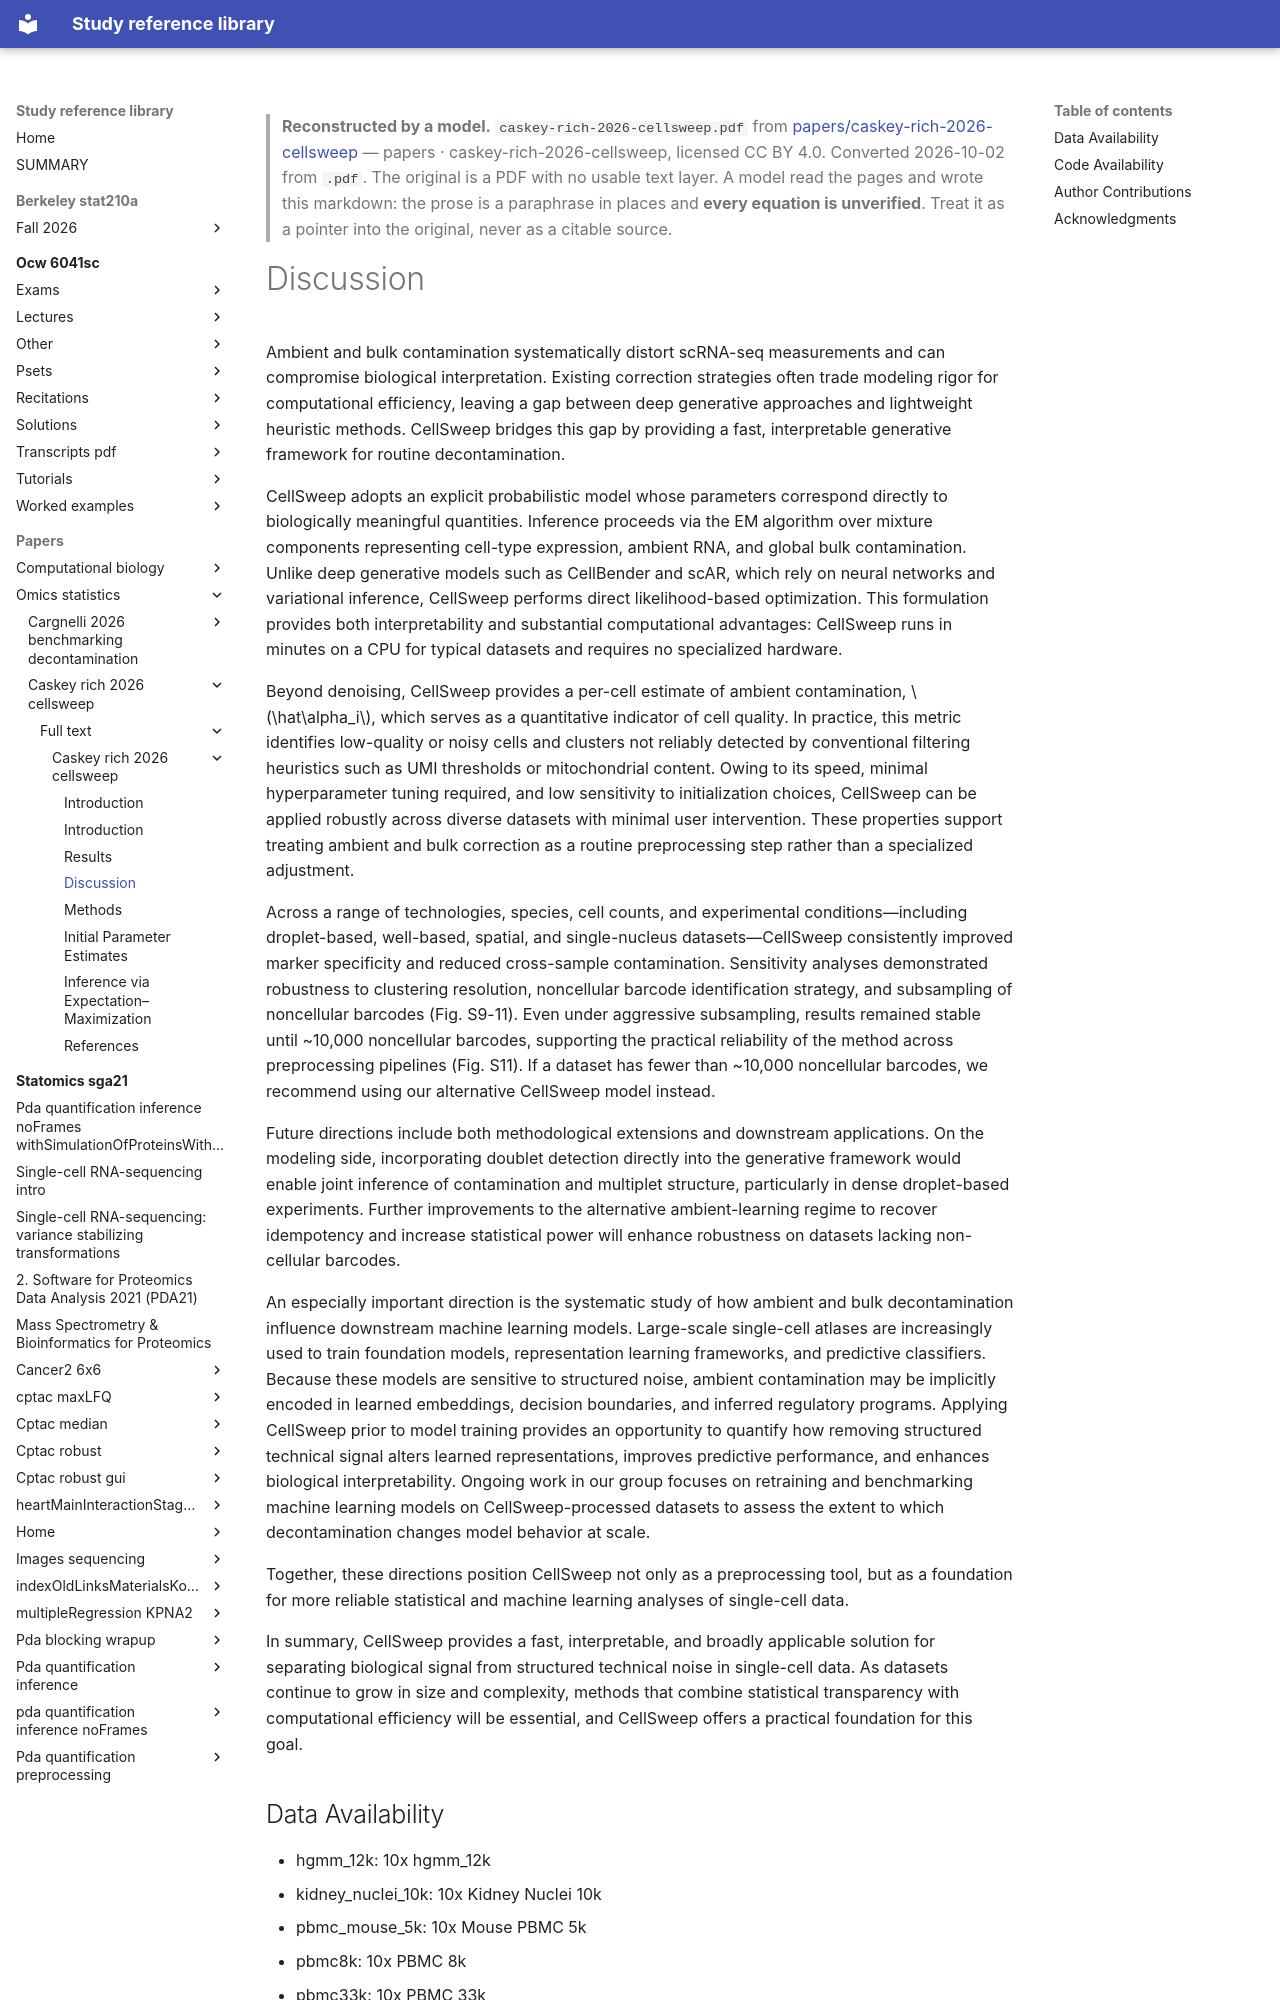

repository: Claptar/knowledge-base-library · page: papers/omics-statistics/caskey-rich-2026-cellsweep/full-text/caskey-rich-2026-cellsweep/04-discussion/index.html · generator: mkdocs

---
title: Discussion
source: https://doi.org/10.64898/2026.03.04.709349/
source_file: sources/papers/caskey-rich-2026-cellsweep/caskey-rich-2026-cellsweep.pdf
licence: CC BY 4.0
route: llm
fidelity: reconstructed
converted: '2026-10-02'
---

> **Reconstructed by a model.** `caskey-rich-2026-cellsweep.pdf` from [papers/caskey-rich-2026-cellsweep](https://doi.org/10.64898/2026.03.04.709349/) — papers · caskey-rich-2026-cellsweep, licensed CC BY 4.0. Converted 2026-10-02 from `.pdf`. The original is a PDF with no usable text layer. A model read the pages and wrote this markdown: the prose is a paraphrase in places and **every equation is unverified**. Treat it as a pointer into the original, never as a citable source.
